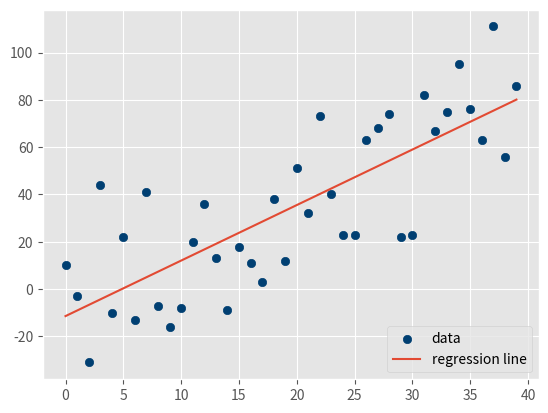

Here is the Python script that generated this plot:
# -*- coding: utf-8 -*-
"""
Created on Thu Apr 22 16:00:39 2021

[redacted]
"""
from statistics import mean
import numpy as np
import random
import matplotlib.pyplot as plt
from matplotlib import style
style.use('ggplot')


def create_dataset(hm,variance,step=2,correlation=False):
    val = 1
    ys = []
    for i in range(hm):
        y = val + random.randrange(-variance,variance)
        ys.append(y)
        if correlation and correlation == 'pos':
            val+=step
        elif correlation and correlation == 'neg':
            val-=step

    xs = [i for i in range(len(ys))]
    
    return np.array(xs, dtype=np.float64),np.array(ys,dtype=np.float64)

def best_fit_slope_and_intercept(xs,ys):
    m = (((mean(xs)*mean(ys)) - mean(xs*ys)) /
         ((mean(xs)*mean(xs)) - mean(xs*xs)))
    
    b = mean(ys) - m*mean(xs)

    return m, b


def coefficient_of_determination(ys_orig,ys_line):
    y_mean_line = [mean(ys_orig) for y in ys_orig]

    squared_error_regr = sum((ys_line - ys_orig) * (ys_line - ys_orig))
    squared_error_y_mean = sum((y_mean_line - ys_orig) * (y_mean_line - ys_orig))

    print(squared_error_regr)
    print(squared_error_y_mean)

    r_squared = 1 - (squared_error_regr/squared_error_y_mean)

    return r_squared


xs, ys = create_dataset(40,40,2,correlation='pos')
m, b = best_fit_slope_and_intercept(xs,ys)
regression_line = [(m*x)+b for x in xs]
r_squared = coefficient_of_determination(ys,regression_line)
print(r_squared)

plt.scatter(xs,ys,color='#003F72', label = 'data')
plt.plot(xs, regression_line, label = 'regression line')
plt.legend(loc=4)
plt.show()

